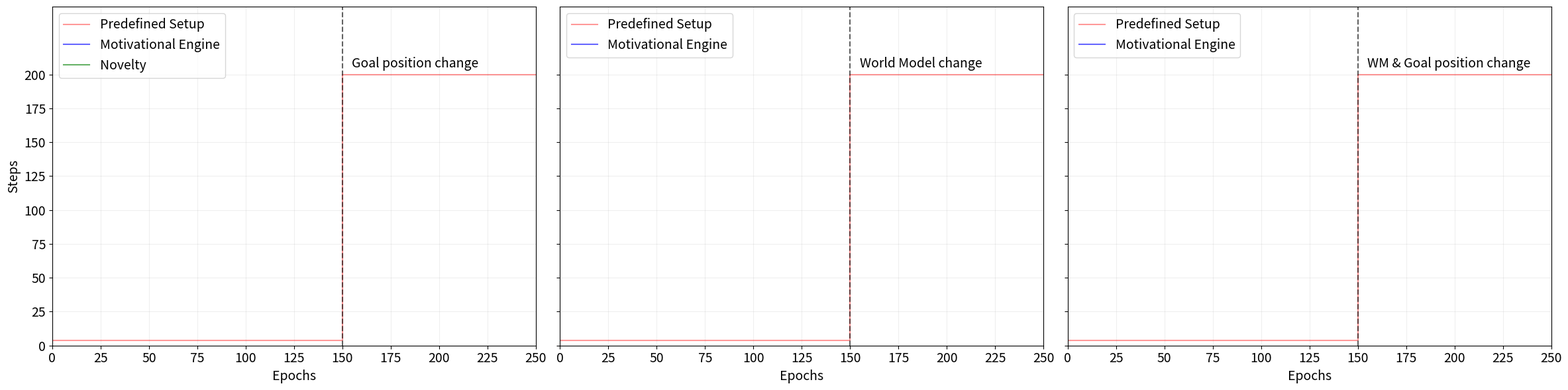

Source code (Python): (Note: this script raises an exception after producing the figure.)
import matplotlib.pyplot as plt
import numpy as np
import os

def get_data_stats(base_path, num_files=20):
    """
    Loads data from files, calculates median, p25, and p75.
    Returns lists: epochs_avg, steps_avg, steps_p25, steps_p75
    """
    steps_data = {}
    
    for i in range(num_files):
        filename = f"{base_path}{i}.txt"
        try:
            with open(filename, "r") as f:
                for line in f:
                    parts = line.strip().split()
                    if len(parts) == 4:
                        epoch = int(parts[0])
                        step = int(parts[2])

                        if epoch not in steps_data:
                            steps_data[epoch] = []
                        steps_data[epoch].append(step)
        except FileNotFoundError:
            print(f"Varování: Soubor {filename} nebyl nalezen a bude přeskočen.")
            
    epochs_avg = []
    steps_avg = []
    steps_p25 = []
    steps_p75 = []

    for epoch in sorted(steps_data.keys()):
        steps_for_this_epoch = steps_data[epoch]
        
        # Calculate stats
        median_step = np.median(steps_for_this_epoch)
        p25 = np.percentile(steps_for_this_epoch, 25)
        p75 = np.percentile(steps_for_this_epoch, 75)

        epochs_avg.append(epoch)
        steps_avg.append(median_step)
        steps_p25.append(p25)
        steps_p75.append(p75)
        
    return epochs_avg, steps_avg, steps_p25, steps_p75

# --- Configuration ---
num_files_cur = 20
# Define paths for the 3 different scenarios
paths_1 = {
    "cur": "/Users/jakubmuller/Desktop/WORK/iwinac2026/results_data/cur_",
    "nov": "/Users/jakubmuller/Desktop/WORK/iwinac2026/results_data/nov_"
}
paths_2 = {
    "cur": "/Users/jakubmuller/Desktop/WORK/iwinac2026/results_data/cur_wm_"
    # "nov" was commented out in original script 2
}
paths_3 = {
    "cur": "/Users/jakubmuller/Desktop/WORK/iwinac2026/results_data/cur_comb_"
    # "nov" was commented out in original script 3
}

# --- Plotting Setup ---
# Create 1 row, 3 columns. Adjust figsize as needed (width, height)
fig, axes = plt.subplots(1, 3, figsize=(24, 6), sharey=True)

# Common data for the "Predefined Setup" (Red Line)
x_points = [0, 150, 150, 500]
y_points = [4, 4, 200, 200]

# ==========================
# PLOT 1: Standard (Cur + Nov)
# ==========================
ax = axes[0]

# Load Data
e_cur, s_cur, p25_cur, p75_cur = get_data_stats(paths_1["cur"], num_files_cur)
e_nov, s_nov, p25_nov, p75_nov = get_data_stats(paths_1["nov"], num_files_cur)

# Plot Predefined
ax.plot(x_points, y_points, color='red', linestyle='-', alpha=0.4, label='Predefined Setup')
ax.axvline(x=150, color='black', linestyle='--', linewidth=1.5, alpha=0.6)
ax.text(150 + 5, 205, 'Goal position change', fontsize=14)

# Plot Motivational Engine (Blue)
ax.plot(e_cur, s_cur, color='blue', linestyle='-', alpha=0.6, label='Motivational Engine')
ax.fill_between(e_cur, p25_cur, p75_cur, color='blue', alpha=0.2)

# Plot Novelty (Green) - Only in Plot 1
ax.plot(e_nov, s_nov, color='green', linestyle='-', alpha=0.6, label='Novelty')
ax.fill_between(e_nov, p25_nov, p75_nov, color='green', alpha=0.2)

# ==========================
# PLOT 2: WM (Cur only)
# ==========================
ax = axes[1]

# Load Data
e_cur, s_cur, p25_cur, p75_cur = get_data_stats(paths_2["cur"], num_files_cur)

# Plot Predefined
ax.plot(x_points, y_points, color='red', linestyle='-', alpha=0.4, label='Predefined Setup')
ax.axvline(x=150, color='black', linestyle='--', linewidth=1.5, alpha=0.6)
ax.text(150 + 5, 205, 'World Model change', fontsize=14)

# Plot Motivational Engine (Blue)
ax.plot(e_cur, s_cur, color='blue', linestyle='-', alpha=0.6, label='Motivational Engine')
ax.fill_between(e_cur, p25_cur, p75_cur, color='blue', alpha=0.2)

# ==========================
# PLOT 3: Combined (Cur only)
# ==========================
ax = axes[2]

# Load Data
e_cur, s_cur, p25_cur, p75_cur = get_data_stats(paths_3["cur"], num_files_cur)

# Plot Predefined
ax.plot(x_points, y_points, color='red', linestyle='-', alpha=0.4, label='Predefined Setup')
ax.axvline(x=150, color='black', linestyle='--', linewidth=1.5, alpha=0.6)
ax.text(150 + 5, 205, 'WM & Goal position change', fontsize=14)

# Plot Motivational Engine (Blue)
ax.plot(e_cur, s_cur, color='blue', linestyle='-', alpha=0.6, label='Motivational Engine')
ax.fill_between(e_cur, p25_cur, p75_cur, color='blue', alpha=0.2)


# ==========================
# Common Formatting Loop
# ==========================
x_ticks = np.arange(0, 501, 25)
y_ticks = np.arange(0, 201, 25)

for i, ax in enumerate(axes):
    ax.set_xlabel("Epochs", fontsize=14)
    if i == 0:
        ax.set_ylabel("Steps", fontsize=14) # Only label Y on the first plot
    
    ax.grid(linestyle='-', alpha=0.2)
    ax.set_xticks(x_ticks)
    ax.set_yticks(y_ticks)
    
    # Tick label size
    ax.tick_params(axis='both', which='major', labelsize=14)
    
    ax.set_xlim(0, 250)
    ax.set_ylim(0, 250)
    ax.legend(loc='upper left', fontsize=14)

plt.tight_layout()
plt.savefig("/Users/jakubmuller/Desktop/WORK/iwinac2026/plot_ijrc_next.png", dpi=300)
plt.show()
